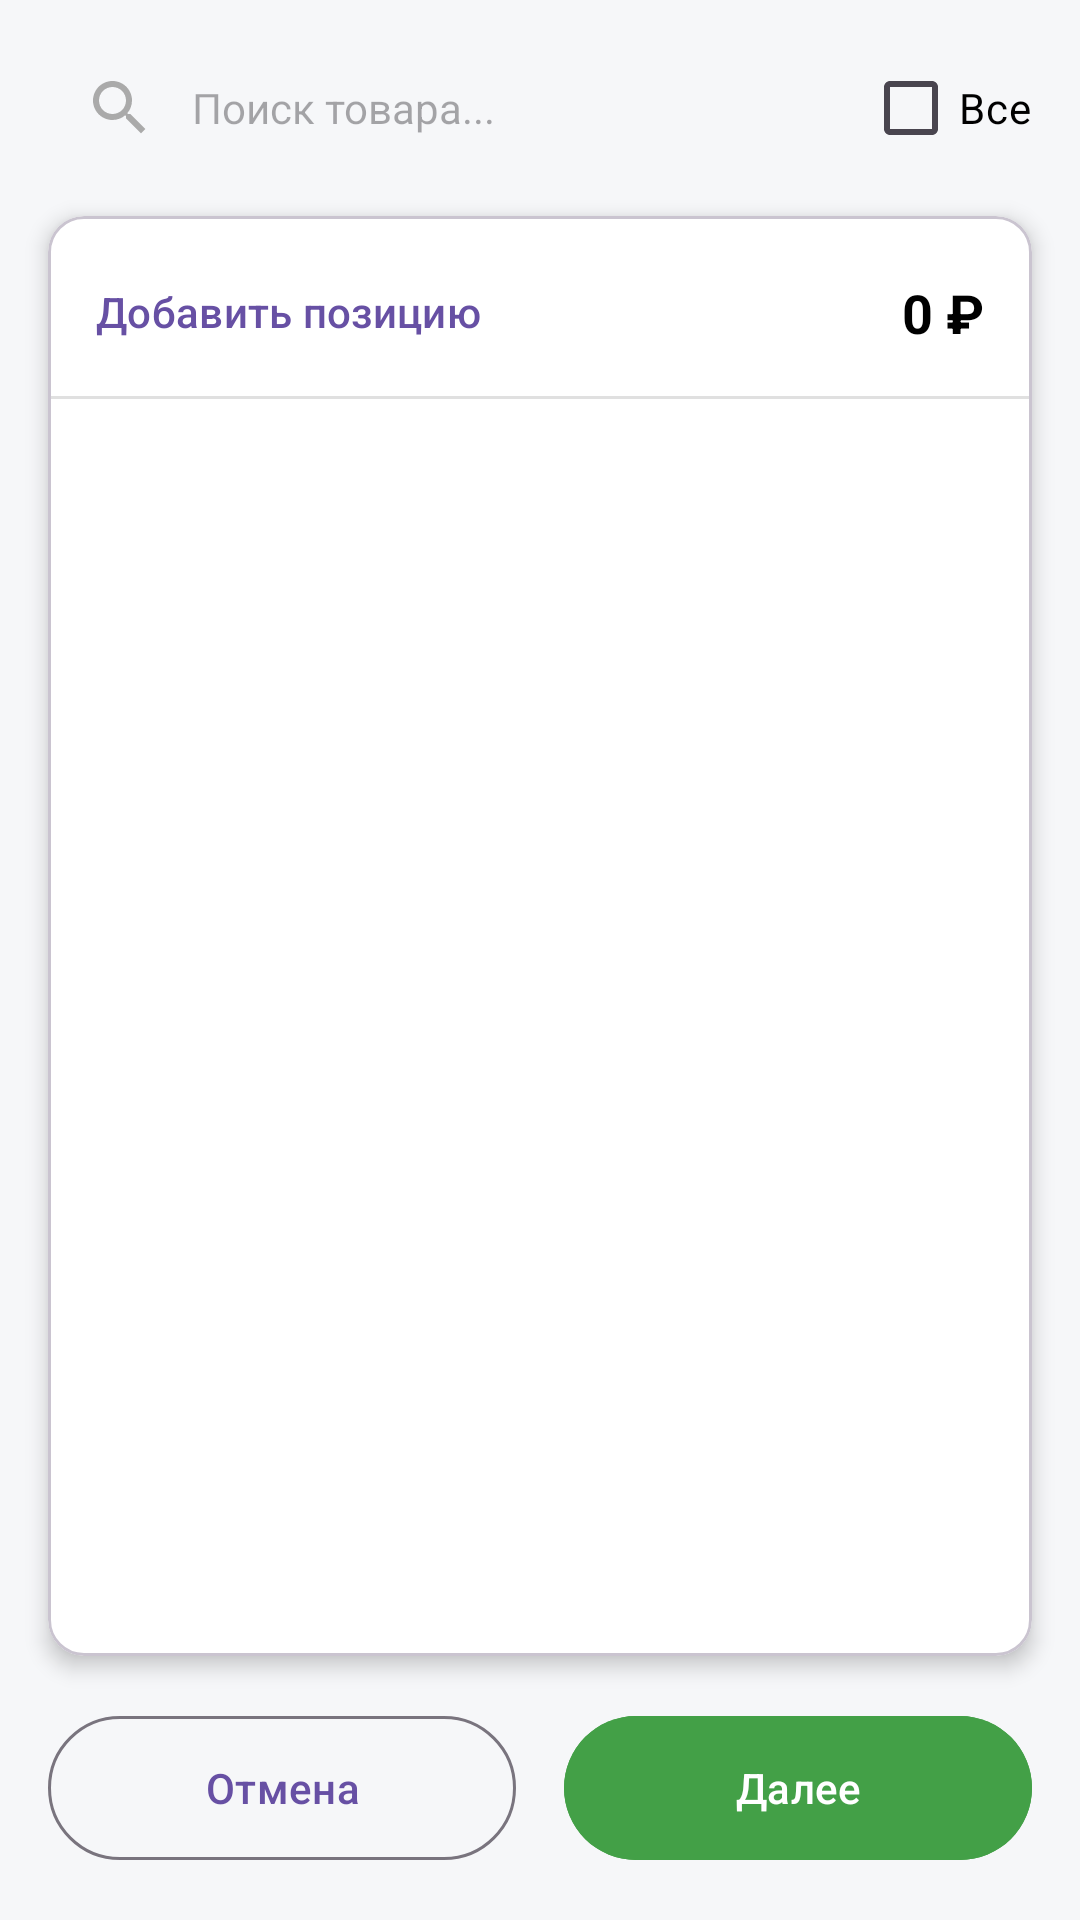

Write the Android layout XML for this screen, with the resource values it uses.
<!-- AndroidManifest.xml: application theme Theme.Marshmallow -->
<!-- res/layout/fragment_order_goods.xml -->
<?xml version="1.0" encoding="utf-8"?>
<androidx.constraintlayout.widget.ConstraintLayout xmlns:android="http://schemas.android.com/apk/res/android"
    xmlns:app="http://schemas.android.com/apk/res-auto"
    xmlns:tools="http://schemas.android.com/tools"
    android:id="@+id/orderGoodsFragment"
    android:layout_width="match_parent"
    android:layout_height="match_parent"
    android:background="@color/bg_primary"
    tools:context=".fragments.OrderGoodsFragment">

    

    
    <EditText
        android:id="@+id/searchLine"
        android:layout_width="0dp"
        android:layout_height="48dp"
        android:layout_marginStart="16dp"
        android:layout_marginTop="12dp"
        android:layout_marginEnd="8dp"
        android:background="@drawable/rounded_bg_white"
        android:drawableStart="@drawable/ic_search_24"
        android:drawablePadding="12dp"
        android:elevation="2dp"
        android:hint="Поиск товара..."
        android:inputType="text"
        android:maxLines="1"
        android:paddingHorizontal="12dp"
        android:textSize="14sp"
        app:layout_constraintEnd_toStartOf="@+id/filterActive"
        app:layout_constraintStart_toStartOf="parent"
        app:layout_constraintTop_toTopOf="parent" />

    
    <com.google.android.material.checkbox.MaterialCheckBox
        android:id="@+id/filterActive"
        android:layout_width="wrap_content"
        android:layout_height="wrap_content"
        android:layout_marginEnd="16dp"
        android:minWidth="0dp"
        android:minHeight="0dp"
        android:text="Все"
        android:textColor="@android:color/black"
        app:layout_constraintBottom_toBottomOf="@+id/searchLine"
        app:layout_constraintEnd_toEndOf="parent"
        app:layout_constraintTop_toTopOf="@+id/searchLine" />


    

    <com.google.android.material.card.MaterialCardView
        android:id="@+id/contentCard"
        android:layout_width="0dp"
        android:layout_height="0dp"
        android:layout_marginHorizontal="16dp"
        android:layout_marginTop="12dp"
        android:layout_marginBottom="16dp"
        app:cardBackgroundColor="@android:color/white"
        app:cardCornerRadius="12dp"
        app:cardElevation="4dp"
        app:layout_constraintBottom_toTopOf="@+id/bottomButtonsContainer"
        app:layout_constraintEnd_toEndOf="parent"
        app:layout_constraintStart_toStartOf="parent"
        app:layout_constraintTop_toBottomOf="@+id/searchLine">

        <androidx.constraintlayout.widget.ConstraintLayout
            android:layout_width="match_parent"
            android:layout_height="match_parent"
            android:paddingTop="8dp">

            
            <com.google.android.material.button.MaterialButton
                android:id="@+id/orderGoodsLineAdd"
                style="@style/Widget.Material3.Button.TextButton"
                android:layout_width="wrap_content"
                android:layout_height="wrap_content"
                android:layout_marginStart="4dp"
                android:text="Добавить позицию"
                android:textColor="?attr/colorPrimary"
                app:icon="@drawable/ic_add_24"
                app:iconTint="?attr/colorPrimary"
                app:layout_constraintStart_toStartOf="parent"
                app:layout_constraintTop_toTopOf="parent" />

            
            <TextView
                android:id="@+id/orderGoodsSum"
                android:layout_width="wrap_content"
                android:layout_height="wrap_content"
                android:layout_marginEnd="16dp"
                android:text="0 ₽"
                android:textColor="@android:color/black"
                android:textSize="18sp"
                android:textStyle="bold"
                app:layout_constraintBottom_toBottomOf="@+id/orderGoodsLineAdd"
                app:layout_constraintEnd_toEndOf="parent"
                app:layout_constraintTop_toTopOf="@+id/orderGoodsLineAdd"
                tools:text="15 350 ₽" />

            
            <View
                android:id="@+id/divider"
                android:layout_width="match_parent"
                android:layout_height="1dp"
                android:layout_marginTop="4dp"
                android:background="#E0E0E0"
                app:layout_constraintTop_toBottomOf="@+id/orderGoodsLineAdd" />

            
            <androidx.recyclerview.widget.RecyclerView
                android:id="@+id/orderGoodsLinesList"
                android:layout_width="match_parent"
                android:layout_height="0dp"
                android:clipToPadding="false"
                android:paddingBottom="8dp"
                app:layoutManager="androidx.recyclerview.widget.LinearLayoutManager"
                app:layout_constraintBottom_toBottomOf="parent"
                app:layout_constraintTop_toBottomOf="@id/divider"
                tools:listitem="@layout/goods_list_item" />

        </androidx.constraintlayout.widget.ConstraintLayout>

    </com.google.android.material.card.MaterialCardView>


    
    

    <LinearLayout
        android:id="@+id/bottomButtonsContainer"
        android:layout_width="match_parent"
        android:layout_height="wrap_content"
        android:background="@android:color/transparent"
        android:orientation="horizontal"
        android:paddingHorizontal="16dp"
        android:paddingBottom="16dp"
        app:layout_constraintBottom_toBottomOf="parent"
        app:layout_constraintEnd_toEndOf="parent"
        app:layout_constraintStart_toStartOf="parent">

        
        <com.google.android.material.button.MaterialButton
            android:id="@+id/ordersGoodsBackward"
            style="@style/Widget.Material3.Button.OutlinedButton"
            android:layout_width="0dp"
            android:layout_height="56dp"
            android:layout_marginEnd="8dp"
            android:layout_weight="1"
            android:ellipsize="end"
            android:maxLines="1"
            android:text="Отмена"
            app:cornerRadius="28dp" />

        
        <com.google.android.material.button.MaterialButton
            android:id="@+id/ordersGoodsForward"
            android:layout_width="0dp"
            android:layout_height="56dp"
            android:layout_marginStart="8dp"
            android:layout_weight="1"
            android:backgroundTint="@color/btn_issue_bg"
            android:ellipsize="end"
            android:maxLines="1"
            android:text="Далее"
            app:cornerRadius="28dp" />

    </LinearLayout>

</androidx.constraintlayout.widget.ConstraintLayout>
<!-- res/layout/goods_list_item.xml (included above) -->
<?xml version="1.0" encoding="utf-8"?>
<com.google.android.material.card.MaterialCardView
    xmlns:android="http://schemas.android.com/apk/res/android"
    xmlns:app="http://schemas.android.com/apk/res-auto"
    xmlns:tools="http://schemas.android.com/tools"
    android:id="@+id/goodItemLayout"
    android:layout_width="match_parent"
    android:layout_height="wrap_content"
    android:layout_marginHorizontal="16dp"
    android:layout_marginVertical="8dp"
    app:cardCornerRadius="16dp"
    app:cardElevation="2dp"
    app:cardBackgroundColor="?attr/colorSurface"
    android:clickable="true"
    android:focusable="true">

    <androidx.constraintlayout.widget.ConstraintLayout
        android:layout_width="match_parent"
        android:layout_height="wrap_content"
        android:padding="8dp">

        
        
        <androidx.cardview.widget.CardView
            android:id="@+id/imageContainer"
            android:layout_width="72dp"
            android:layout_height="72dp"
            app:cardCornerRadius="12dp"
            app:cardElevation="0dp"
            app:layout_constraintBottom_toBottomOf="parent"
            app:layout_constraintStart_toStartOf="parent"
            app:layout_constraintTop_toTopOf="parent">

            <ImageView
                android:id="@+id/imageViewItem"
                android:layout_width="match_parent"
                android:layout_height="match_parent"
                android:scaleType="centerCrop"
                tools:srcCompat="@tools:sample/avatars" />
        </androidx.cardview.widget.CardView>

        
        <TextView
            android:id="@+id/goodListName"
            android:layout_width="0dp"
            android:layout_height="wrap_content"
            android:layout_marginStart="16dp"
            android:layout_marginEnd="8dp"
            android:ellipsize="end"
            android:maxLines="2"
            android:textSize="16sp"
            android:textColor="?attr/colorOnSurface"
            android:textStyle="normal"
            app:layout_constraintBottom_toBottomOf="parent"
            app:layout_constraintEnd_toStartOf="@+id/goodListPrice"
            app:layout_constraintStart_toEndOf="@+id/imageContainer"
            app:layout_constraintTop_toTopOf="parent"
            app:layout_constraintVertical_bias="0.5"
            tools:text="Очень длинное название товара для примера верстки" />

        
        <TextView
            android:id="@+id/goodListPrice"
            android:layout_width="wrap_content"
            android:layout_height="wrap_content"
            android:layout_marginStart="4dp"
            android:gravity="end"
            android:textSize="18sp"
            android:textStyle="bold"
            android:textColor="?attr/colorPrimary"
            app:layout_constraintBottom_toBottomOf="parent"
            app:layout_constraintEnd_toEndOf="parent"
            app:layout_constraintTop_toTopOf="parent"
            tools:text="1 580 ₽" />

    </androidx.constraintlayout.widget.ConstraintLayout>

</com.google.android.material.card.MaterialCardView>
<!-- resources referenced by this layout -->
<resources>
  <color name="bg_primary">#F6F7F9</color>
  <!-- drawable ic_search_24 (drawable) -->
  <vector xmlns:android="http://schemas.android.com/apk/res/android"
      android:width="24dp"
      android:height="24dp"
      android:viewportWidth="24"
      android:viewportHeight="24">
      <path
          android:fillColor="@android:color/darker_gray"
          android:pathData="M15.5,14h-0.79l-0.28,-0.27C15.41,12.59 16,11.11 16,9.5 16,5.91 13.09,3 9.5,3S3,5.91 3,9.5 5.91,16 9.5,16c1.61,0 3.09,-0.59 4.23,-1.57l0.27,0.28v0.79l5,4.99L20.49,19l-4.99,-5zM9.5,14C7.01,14 5,11.99 5,9.5S7.01,5 9.5,5 14,7.01 14,9.5 11.99,14 9.5,14z"/>
  </vector>
  <style name="Theme.Marshmallow" parent="Theme.Material3.Light.NoActionBar">
          
          <item name="colorPrimary">@color/purple_500</item>
          <item name="colorPrimaryVariant">@color/purple_700</item>
          <item name="colorOnPrimary">@color/white</item>
          
          
          <item name="colorSecondary">@color/teal_200</item>
          <item name="colorSecondaryVariant">@color/teal_700</item>
          <item name="colorOnSecondary">@color/black</item>
          
          
          <item name="android:statusBarColor">?attr/colorPrimaryVariant</item>
  
          
          <item name="colorSurface">@color/white</item>
          <item name="colorOnSurface">@android:color/black</item>
          
          
          <item name="actionBarPopupTheme">@style/ThemeOverlay.Marshmallow.Popup</item>
          
          
          <item name="android:textColorPrimary">@android:color/black</item>
  
          
      </style>
  <color name="purple_500">#FF6200EE</color>
  <color name="purple_700">#FF3700B3</color>
  <color name="white">#FFFFFF</color>
  <color name="teal_200">#FF03DAC5</color>
  <color name="teal_700">#FF018786</color>
  <color name="black">#FF000000</color>
  <style name="ThemeOverlay.Marshmallow.Popup" parent="ThemeOverlay.Material3.Light">
          
          <item name="android:colorBackground">@android:color/white</item>
          
          <item name="android:textColorPrimary">@android:color/black</item>
          
          <item name="colorOnSurface">@android:color/black</item>
      </style>
</resources>
